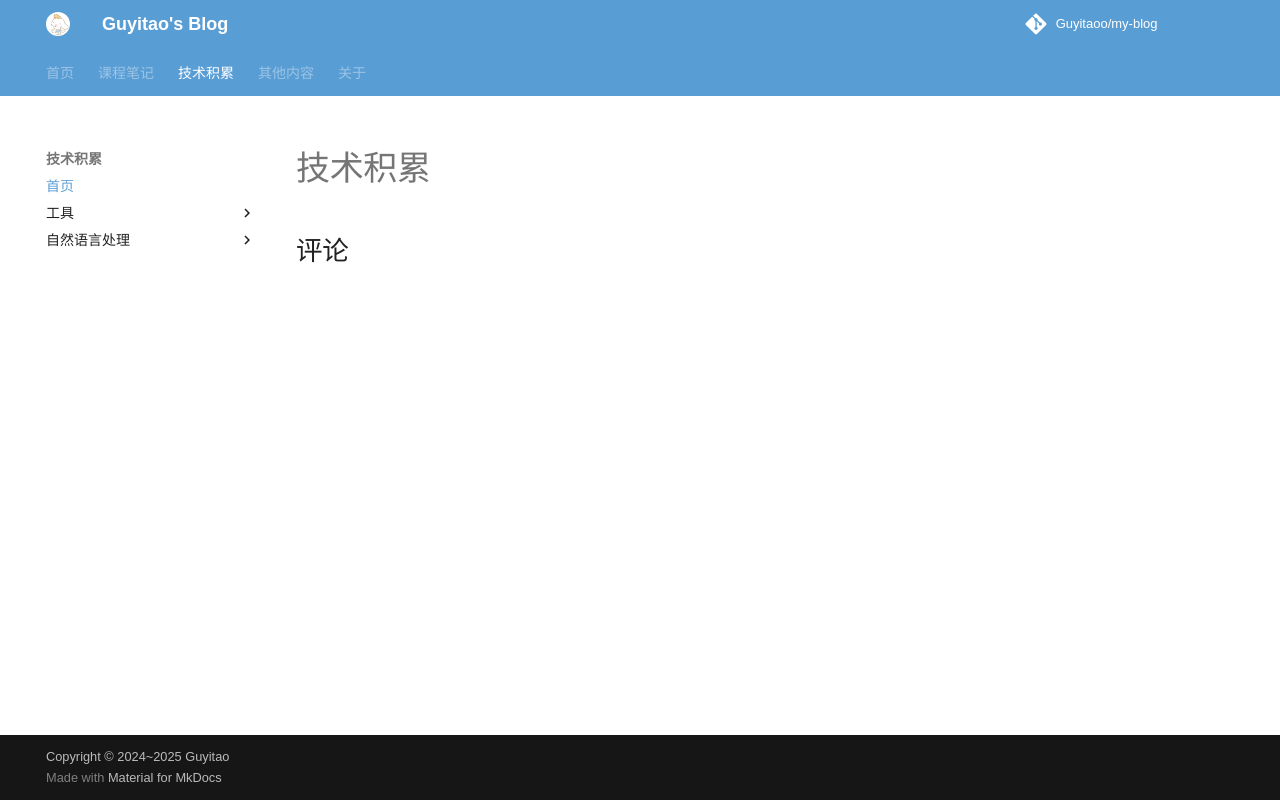

repository: Guyitaoo/my-blog · page: tech/index.html · generator: mkdocs

# 技术积累
